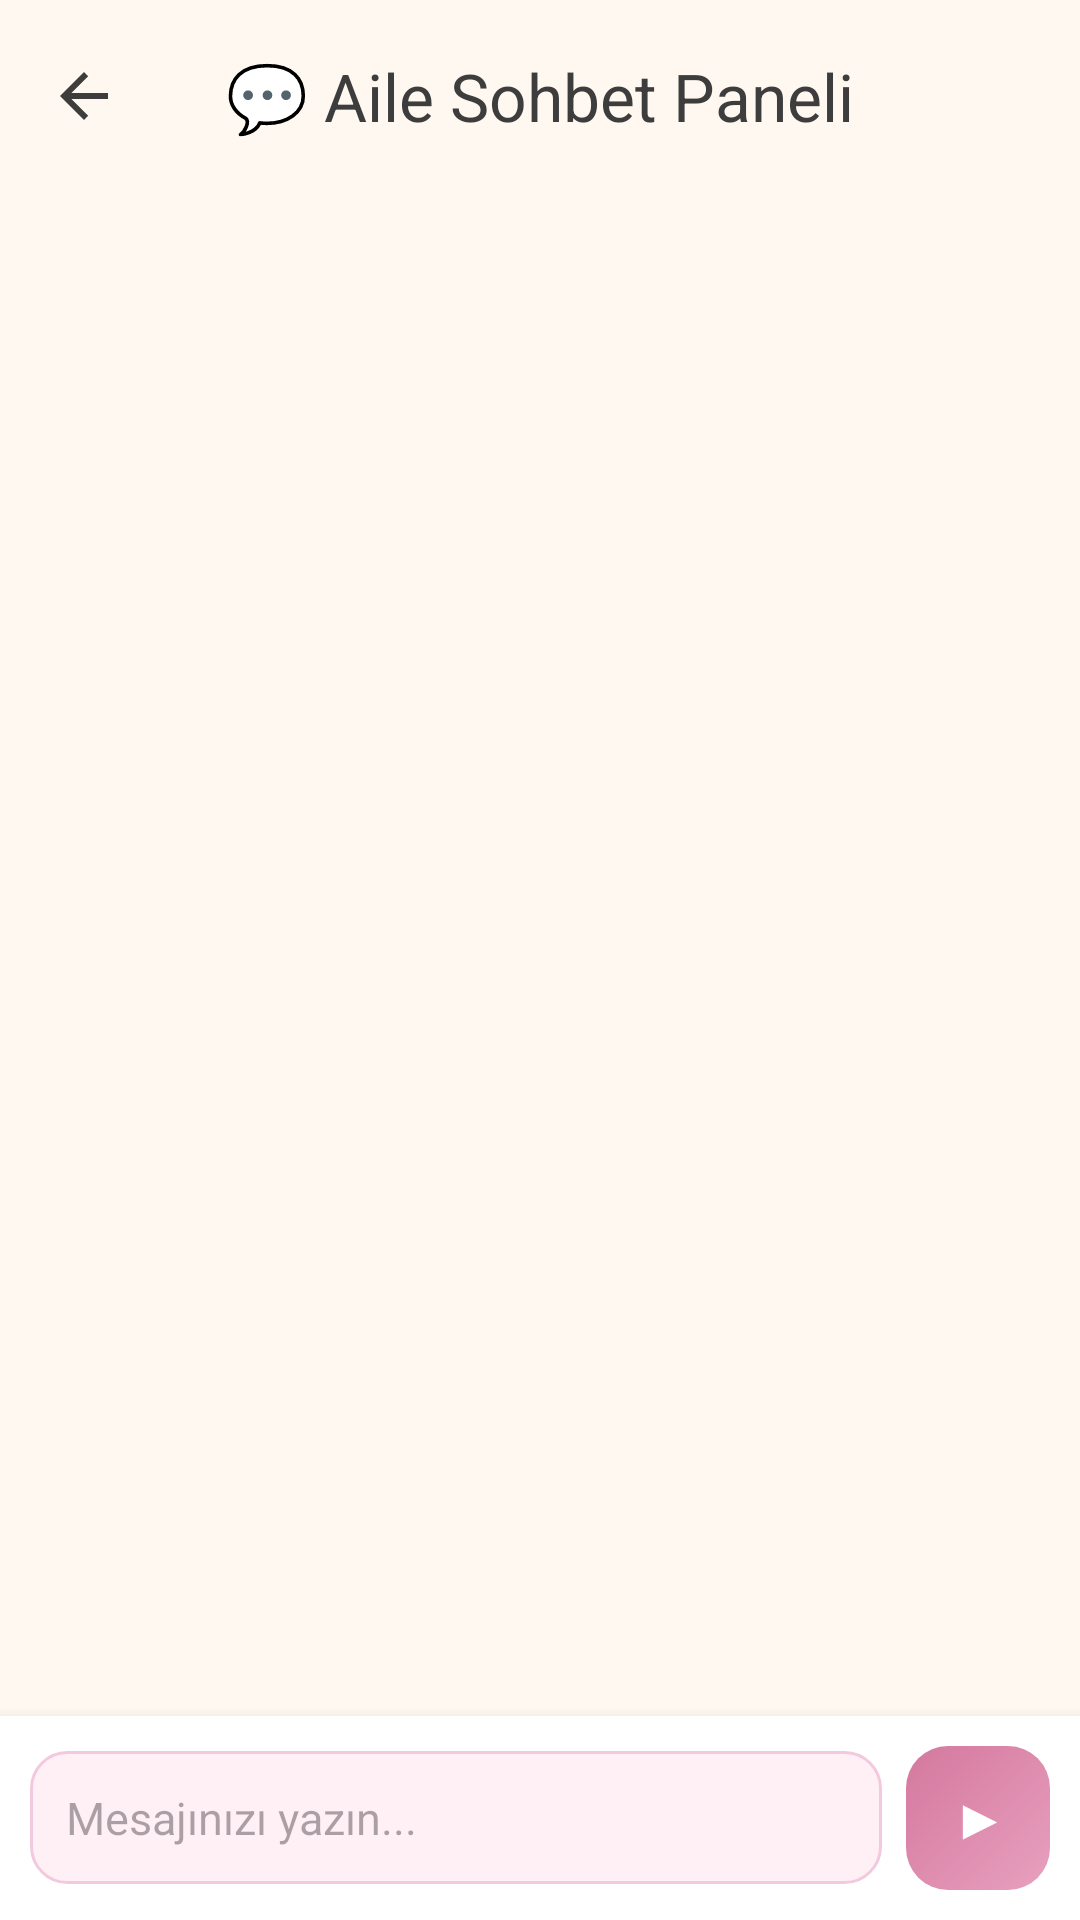

Write the Android layout XML for this screen, with the resource values it uses.
<!-- AndroidManifest.xml: application theme Theme.BabyLove -->
<!-- res/layout/activity_chat.xml -->
<?xml version="1.0" encoding="utf-8"?>
<androidx.coordinatorlayout.widget.CoordinatorLayout
    xmlns:android="http://schemas.android.com/apk/res/android"
    xmlns:app="http://schemas.android.com/apk/res-auto"
    android:layout_width="match_parent"
    android:layout_height="match_parent"
    android:background="@color/backgroundColor">

    <com.google.android.material.appbar.AppBarLayout
        android:layout_width="match_parent"
        android:layout_height="wrap_content"
        android:background="@color/backgroundColor"
        app:elevation="0dp">
        <com.google.android.material.appbar.MaterialToolbar
            android:id="@+id/toolbarChat"
            android:layout_width="match_parent"
            android:layout_height="?attr/actionBarSize"
            app:title="💬 Aile Sohbet Paneli"
            app:titleTextColor="@color/textPrimary"
            app:titleCentered="true"
            app:navigationIcon="?attr/homeAsUpIndicator"
            app:navigationIconTint="@color/textPrimary" />
    </com.google.android.material.appbar.AppBarLayout>

    <RelativeLayout
        android:layout_width="match_parent"
        android:layout_height="match_parent"
        app:layout_behavior="@string/appbar_scrolling_view_behavior">

        
        <androidx.recyclerview.widget.RecyclerView
            android:id="@+id/rvChatMessages"
            android:layout_width="match_parent"
            android:layout_height="match_parent"
            android:layout_above="@+id/layoutMessageInput"
            android:padding="10dp"
            android:clipToPadding="false"
            android:scrollbars="vertical" />

        
        <LinearLayout
            android:id="@+id/layoutMessageInput"
            android:layout_width="match_parent"
            android:layout_height="wrap_content"
            android:layout_alignParentBottom="true"
            android:orientation="horizontal"
            android:padding="10dp"
            android:background="@color/surfaceColor"
            android:elevation="8dp"
            android:gravity="center_vertical">

            <EditText
                android:id="@+id/etMessageInput"
                android:layout_width="0dp"
                android:layout_height="wrap_content"
                android:layout_weight="1"
                android:hint="Mesajınızı yazın..."
                android:background="@drawable/bg_input_field"
                android:padding="12dp"
                android:textSize="15sp"
                android:maxLines="4"
                android:inputType="textCapSentences|textMultiLine" />

            <com.google.android.material.button.MaterialButton
                android:id="@+id/btnSendMessage"
                android:layout_width="48dp"
                android:layout_height="48dp"
                android:layout_marginStart="8dp"
                android:insetTop="0dp"
                android:insetBottom="0dp"
                android:padding="0dp"
                android:text="▶"
                android:background="@drawable/bg_button_primary"
                app:backgroundTint="@null"
                app:cornerRadius="24dp"
                android:textColor="@color/textOnPrimary"
                android:textSize="18sp" />
        </LinearLayout>
    </RelativeLayout>
</androidx.coordinatorlayout.widget.CoordinatorLayout>
<!-- resources referenced by this layout -->
<resources>
  <color name="backgroundColor">#FFF8F0</color>
  <color name="surfaceColor">#FFFFFF</color>
  <color name="textOnPrimary">#FFFFFF</color>
  <color name="textPrimary">#3D3D3D</color>
  <!-- drawable bg_button_primary (drawable) -->
  <?xml version="1.0" encoding="utf-8"?>
  <shape xmlns:android="http://schemas.android.com/apk/res/android"
      android:shape="rectangle">
      <gradient
          android:angle="135"
          android:startColor="#E8A0BF"
          android:endColor="#D4789E"
          android:type="linear" />
      <corners android:radius="14dp" />
  </shape>
  <!-- drawable bg_input_field (drawable) -->
  <?xml version="1.0" encoding="utf-8"?>
  <shape xmlns:android="http://schemas.android.com/apk/res/android"
      android:shape="rectangle">
      <solid android:color="#FFF0F6" />
      <corners android:radius="12dp" />
      <stroke android:width="1dp" android:color="#F3C9DD" />
  </shape>
  <style name="Theme.BabyLove" parent="Base.Theme.BabyLove" />
  <style name="Base.Theme.BabyLove" parent="Theme.Material3.DayNight.NoActionBar">
          <item name="colorPrimary">@color/primaryColor</item>
          <item name="colorPrimaryVariant">@color/primaryDarkColor</item>
          <item name="colorOnPrimary">@color/textOnPrimary</item>
          <item name="colorSecondary">@color/secondaryColor</item>
          <item name="colorSecondaryVariant">@color/secondaryDarkColor</item>
          <item name="colorOnSecondary">@color/textOnPrimary</item>
          <item name="android:colorBackground">@color/backgroundColor</item>
          <item name="colorSurface">@color/surfaceColor</item>
          <item name="colorOnSurface">@color/textPrimary</item>
          <item name="colorError">@color/errorColor</item>
          <item name="android:statusBarColor">@color/backgroundColor</item>
          <item name="android:windowLightStatusBar">true</item>
          <item name="android:navigationBarColor">@color/surfaceColor</item>
          <item name="android:windowLightNavigationBar" tools:targetApi="27">true</item>
  
          
          <item name="shapeAppearanceSmallComponent">@style/ShapeSmall</item>
          <item name="shapeAppearanceMediumComponent">@style/ShapeMedium</item>
          <item name="shapeAppearanceLargeComponent">@style/ShapeLarge</item>
  
          
          <item name="materialButtonStyle">@style/BabyLoveButton</item>
          <item name="materialCardViewStyle">@style/BabyLoveCard</item>
      </style>
  <color name="primaryColor">#E8A0BF</color>
  <color name="primaryDarkColor">#D4789E</color>
  <color name="secondaryColor">#7EC8E3</color>
  <color name="secondaryDarkColor">#5BA8C8</color>
  <color name="errorColor">#E57373</color>
  <style name="ShapeSmall" parent="ShapeAppearance.Material3.SmallComponent">
          <item name="cornerSize">12dp</item>
      </style>
  <style name="ShapeMedium" parent="ShapeAppearance.Material3.MediumComponent">
          <item name="cornerSize">16dp</item>
      </style>
  <style name="ShapeLarge" parent="ShapeAppearance.Material3.LargeComponent">
          <item name="cornerSize">20dp</item>
      </style>
  <style name="BabyLoveButton" parent="Widget.Material3.Button">
          <item name="cornerRadius">14dp</item>
          <item name="android:paddingTop">14dp</item>
          <item name="android:paddingBottom">14dp</item>
          <item name="backgroundTint">@color/primaryColor</item>
          <item name="android:textColor">@color/textOnPrimary</item>
          <item name="android:textSize">16sp</item>
          <item name="android:textStyle">bold</item>
          <item name="android:letterSpacing">0.02</item>
      </style>
  <style name="BabyLoveCard" parent="Widget.Material3.CardView.Elevated">
          <item name="cardCornerRadius">16dp</item>
          <item name="cardElevation">0dp</item>
          <item name="cardBackgroundColor">@color/cardColor</item>
      </style>
  <color name="cardColor">#FFFFFF</color>
</resources>
